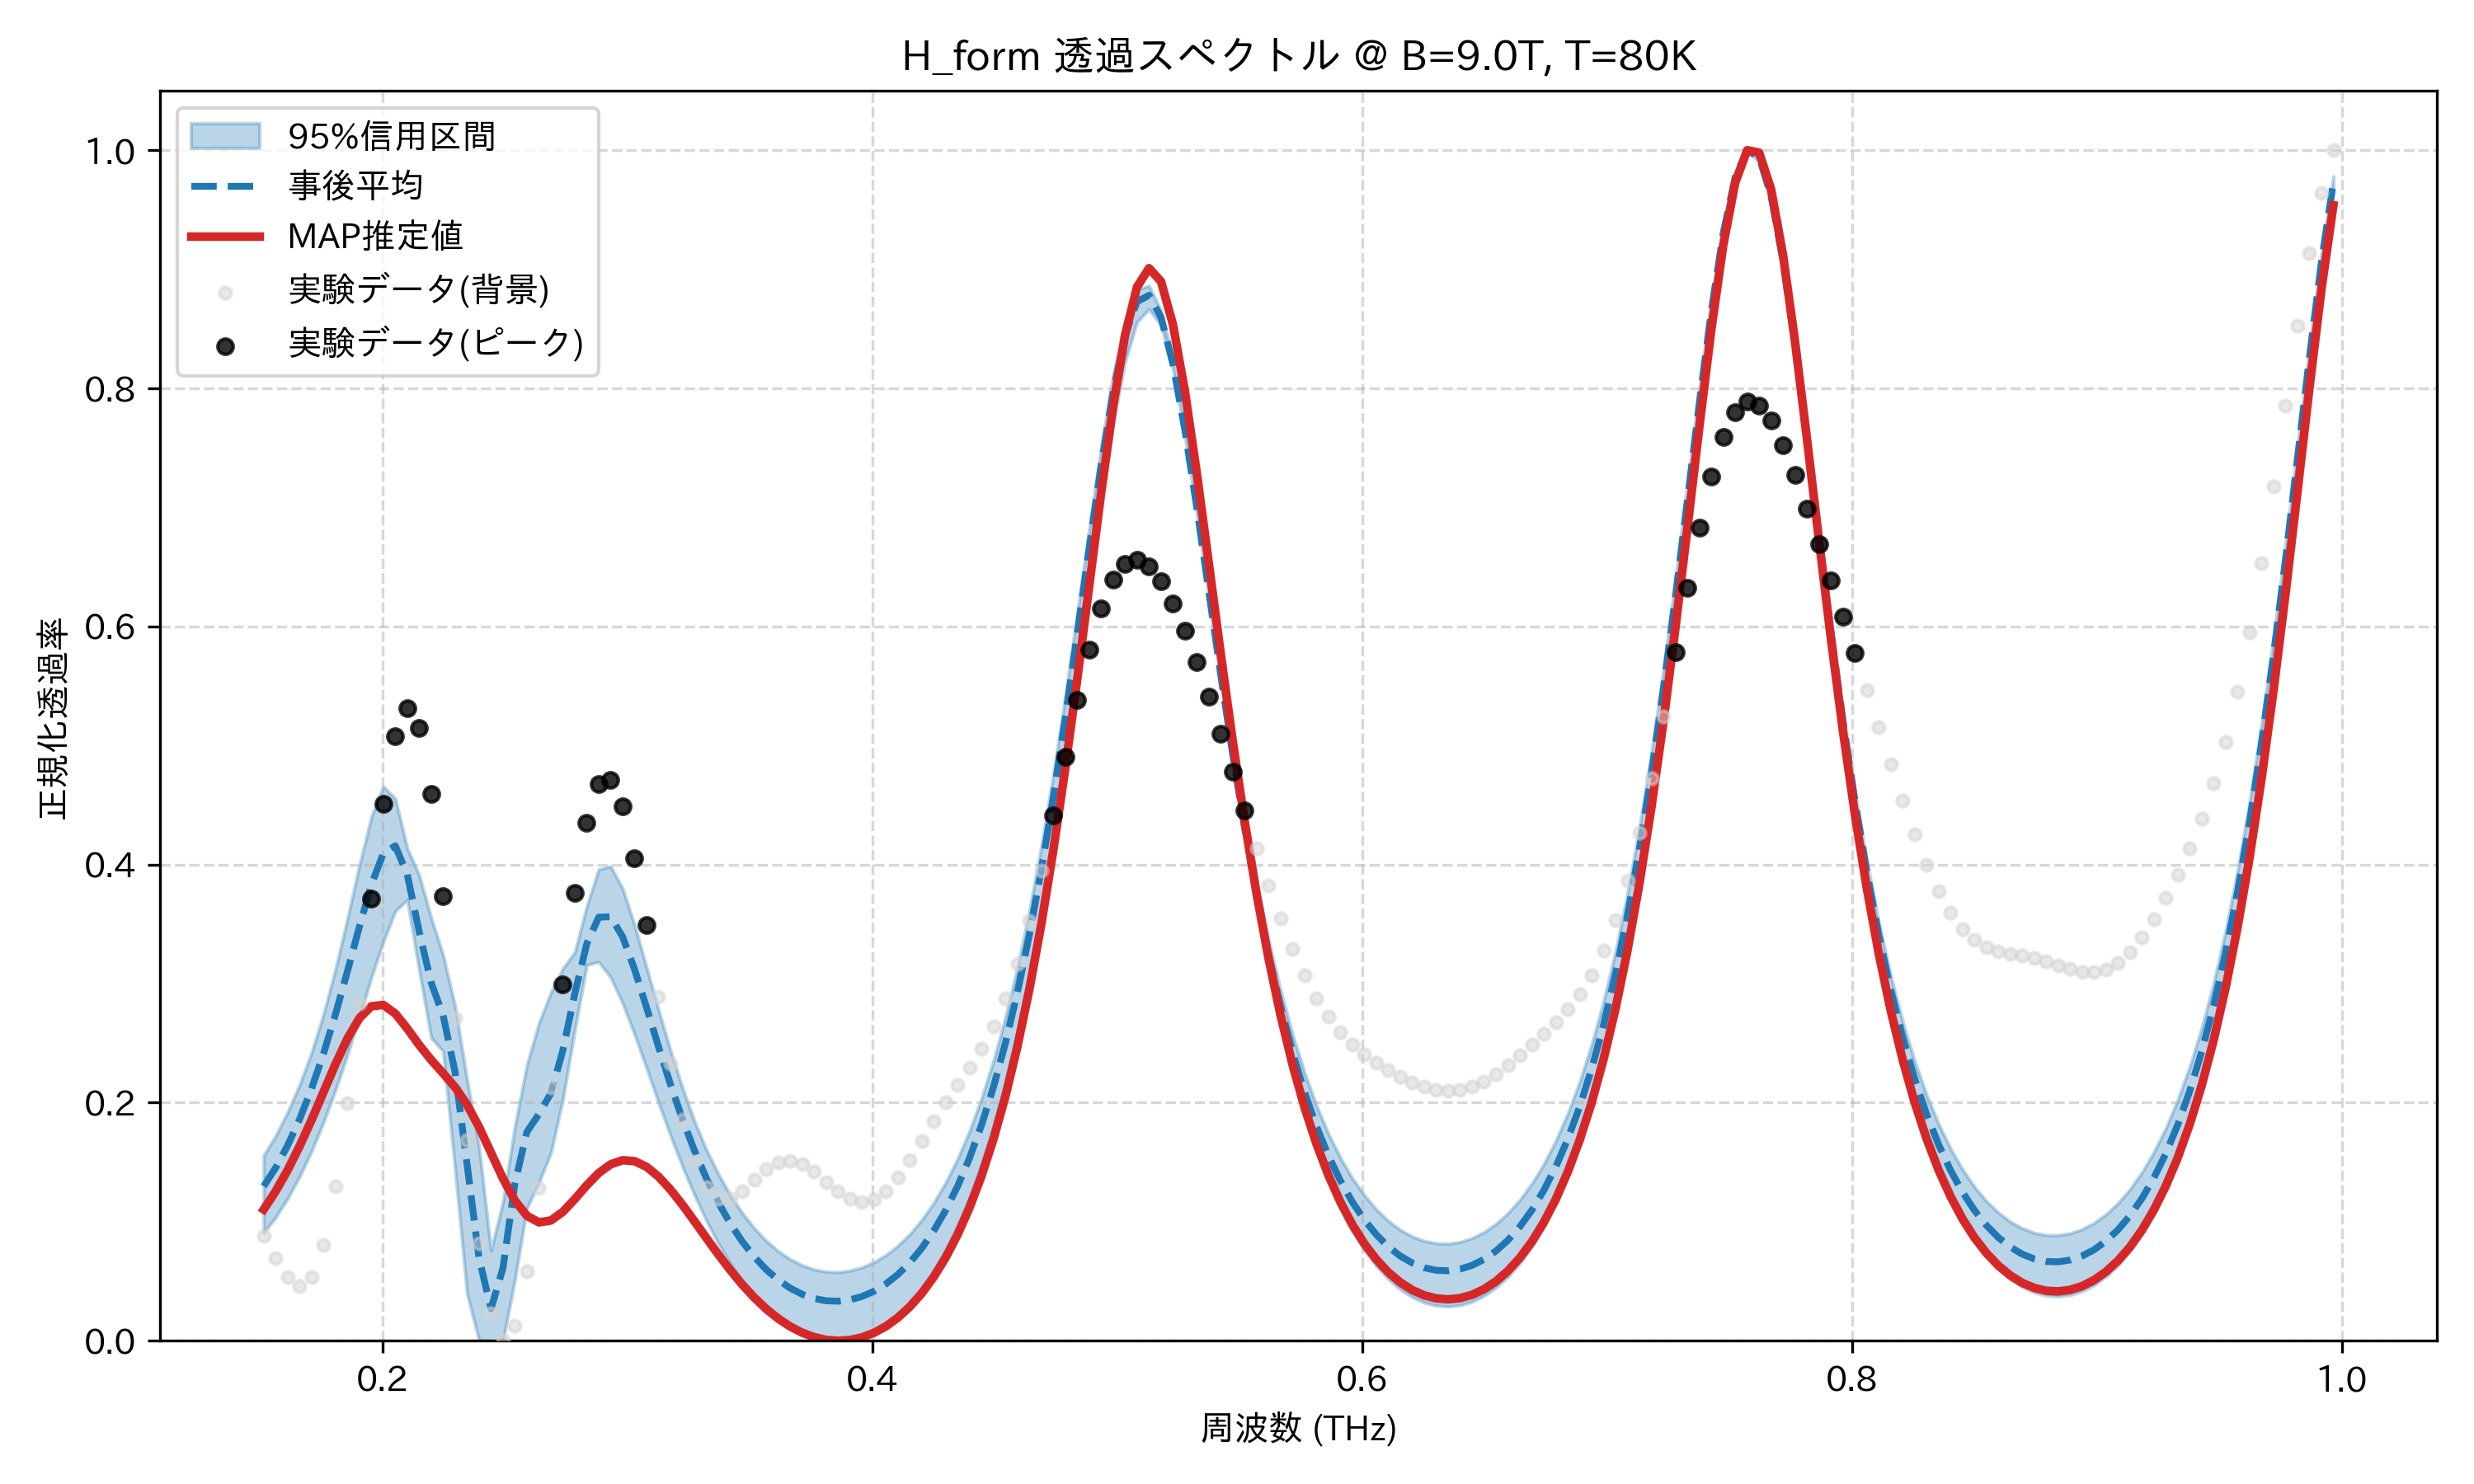

The table this chart was drawn from, first rows:
frequency_thz, mean_transmission, map_transmission, lower_95, upper_95, observed_normalized
0.1514, 0.1298, 0.1103, 0.09067, 0.1557, 0.08823
0.1563, 0.1454, 0.1256, 0.1038, 0.1721, 0.06972
0.1612, 0.164, 0.1433, 0.1195, 0.1919, 0.05368
0.1661, 0.1861, 0.1634, 0.138, 0.2149, 0.04617
0.171, 0.2118, 0.1855, 0.1592, 0.2421, 0.0535
0.1759, 0.2412, 0.2089, 0.1835, 0.2743, 0.08065
0.1808, 0.2743, 0.2323, 0.2107, 0.3122, 0.1298
0.1856, 0.3104, 0.2539, 0.2405, 0.3546, 0.1994
0.1905, 0.3478, 0.271, 0.2723, 0.3993, 0.2834
0.1954, 0.3831, 0.281, 0.3051, 0.44, 0.3716
0.2003, 0.4094, 0.2821, 0.3354, 0.4656, 0.451
0.2052, 0.4158, 0.2748, 0.3609, 0.4555, 0.508
0.2101, 0.3917, 0.2623, 0.3705, 0.4137, 0.5313
0.2149, 0.3436, 0.2484, 0.3112, 0.391, 0.5148
0.2198, 0.3008, 0.2359, 0.2545, 0.3551, 0.4595
0.2247, 0.2732, 0.2247, 0.2432, 0.3239, 0.3736
0.2296, 0.2257, 0.2129, 0.144, 0.2809, 0.2711
0.2345, 0.1483, 0.1982, 0.03948, 0.2192, 0.1686
0.2394, 0.06934, 0.1796, 0.0004741, 0.1632, 0.08195
0.2443, 0.02698, 0.158, 0.0, 0.07573, 0.02341
0.2491, 0.06107, 0.1363, 0.0, 0.1168, 0.0
0.254, 0.1324, 0.1177, 0.05166, 0.1801, 0.01297
0.2589, 0.1755, 0.105, 0.1114, 0.2317, 0.05844
0.2638, 0.1904, 0.09949, 0.1329, 0.2666, 0.1285
0.2687, 0.2078, 0.101, 0.1577, 0.2923, 0.2126
0.2736, 0.2437, 0.1083, 0.2025, 0.3126, 0.2991
0.2785, 0.2914, 0.119, 0.2609, 0.3263, 0.3765
0.2833, 0.3332, 0.1306, 0.3156, 0.3648, 0.4348
0.2882, 0.3558, 0.1409, 0.3184, 0.3959, 0.4673
0.2931, 0.3562, 0.1482, 0.3053, 0.3985, 0.4714
0.298, 0.3394, 0.1517, 0.2837, 0.3798, 0.4488
0.3029, 0.312, 0.1509, 0.2575, 0.3491, 0.4054
0.3078, 0.28, 0.1461, 0.229, 0.3136, 0.3493
0.3127, 0.247, 0.1379, 0.2003, 0.278, 0.2891
0.3175, 0.2154, 0.127, 0.1725, 0.2439, 0.2327
0.3224, 0.1862, 0.1143, 0.1465, 0.2125, 0.1855
0.3273, 0.1599, 0.1005, 0.1227, 0.1846, 0.1506
0.3322, 0.1366, 0.08638, 0.1011, 0.1605, 0.1289
0.3371, 0.1162, 0.07253, 0.08186, 0.1401, 0.1193
0.342, 0.09852, 0.05938, 0.06497, 0.1223, 0.1194
0.3468, 0.08338, 0.04725, 0.05028, 0.1073, 0.1259
0.3517, 0.07057, 0.03636, 0.03772, 0.09457, 0.1352
0.3566, 0.05989, 0.02682, 0.02711, 0.08395, 0.1441
0.3615, 0.05117, 0.0187, 0.01839, 0.07532, 0.15
0.3664, 0.04428, 0.01204, 0.01144, 0.06852, 0.1515
0.3713, 0.03911, 0.00684, 0.006172, 0.06344, 0.1484
0.3762, 0.03559, 0.003099, 0.002527, 0.05997, 0.1419
0.381, 0.03364, 0.0008163, 0.0004763, 0.05806, 0.1335
0.3859, 0.03326, 0.0, 0.0, 0.0577, 0.1253
0.3908, 0.03443, 0.0006707, 0.001041, 0.05889, 0.1193
0.3957, 0.03718, 0.002867, 0.003685, 0.06162, 0.1168
0.4006, 0.04157, 0.00665, 0.007993, 0.06595, 0.119
0.4055, 0.04769, 0.01211, 0.01405, 0.07194, 0.1259
0.4104, 0.05564, 0.01935, 0.02198, 0.07973, 0.1371
0.4152, 0.06559, 0.02853, 0.03193, 0.08947, 0.1516
0.4201, 0.07772, 0.03985, 0.04408, 0.1014, 0.1677
0.425, 0.09227, 0.05352, 0.05868, 0.1158, 0.1842
0.4299, 0.1095, 0.06984, 0.07599, 0.1328, 0.2
0.4348, 0.1298, 0.08915, 0.09637, 0.1528, 0.215
0.4397, 0.1536, 0.1119, 0.1202, 0.1762, 0.2296
... 114 more rows
